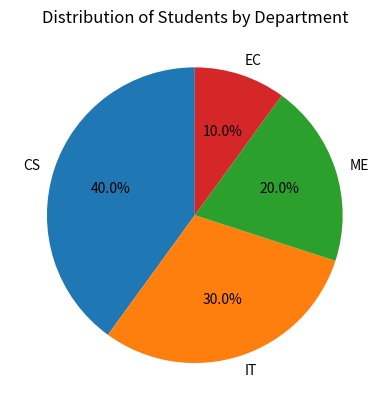

Generate this figure with matplotlib:
%pip install matplotlib

import matplotlib.pyplot as plt

departments = ["CS", "IT", "ME", "EC"]
students = [40, 30, 20, 10]
plt.pie(students, labels=departments, autopct="%1.1f%%", startangle=90)
plt.title("Distribution of Students by Department")
plt.show()
